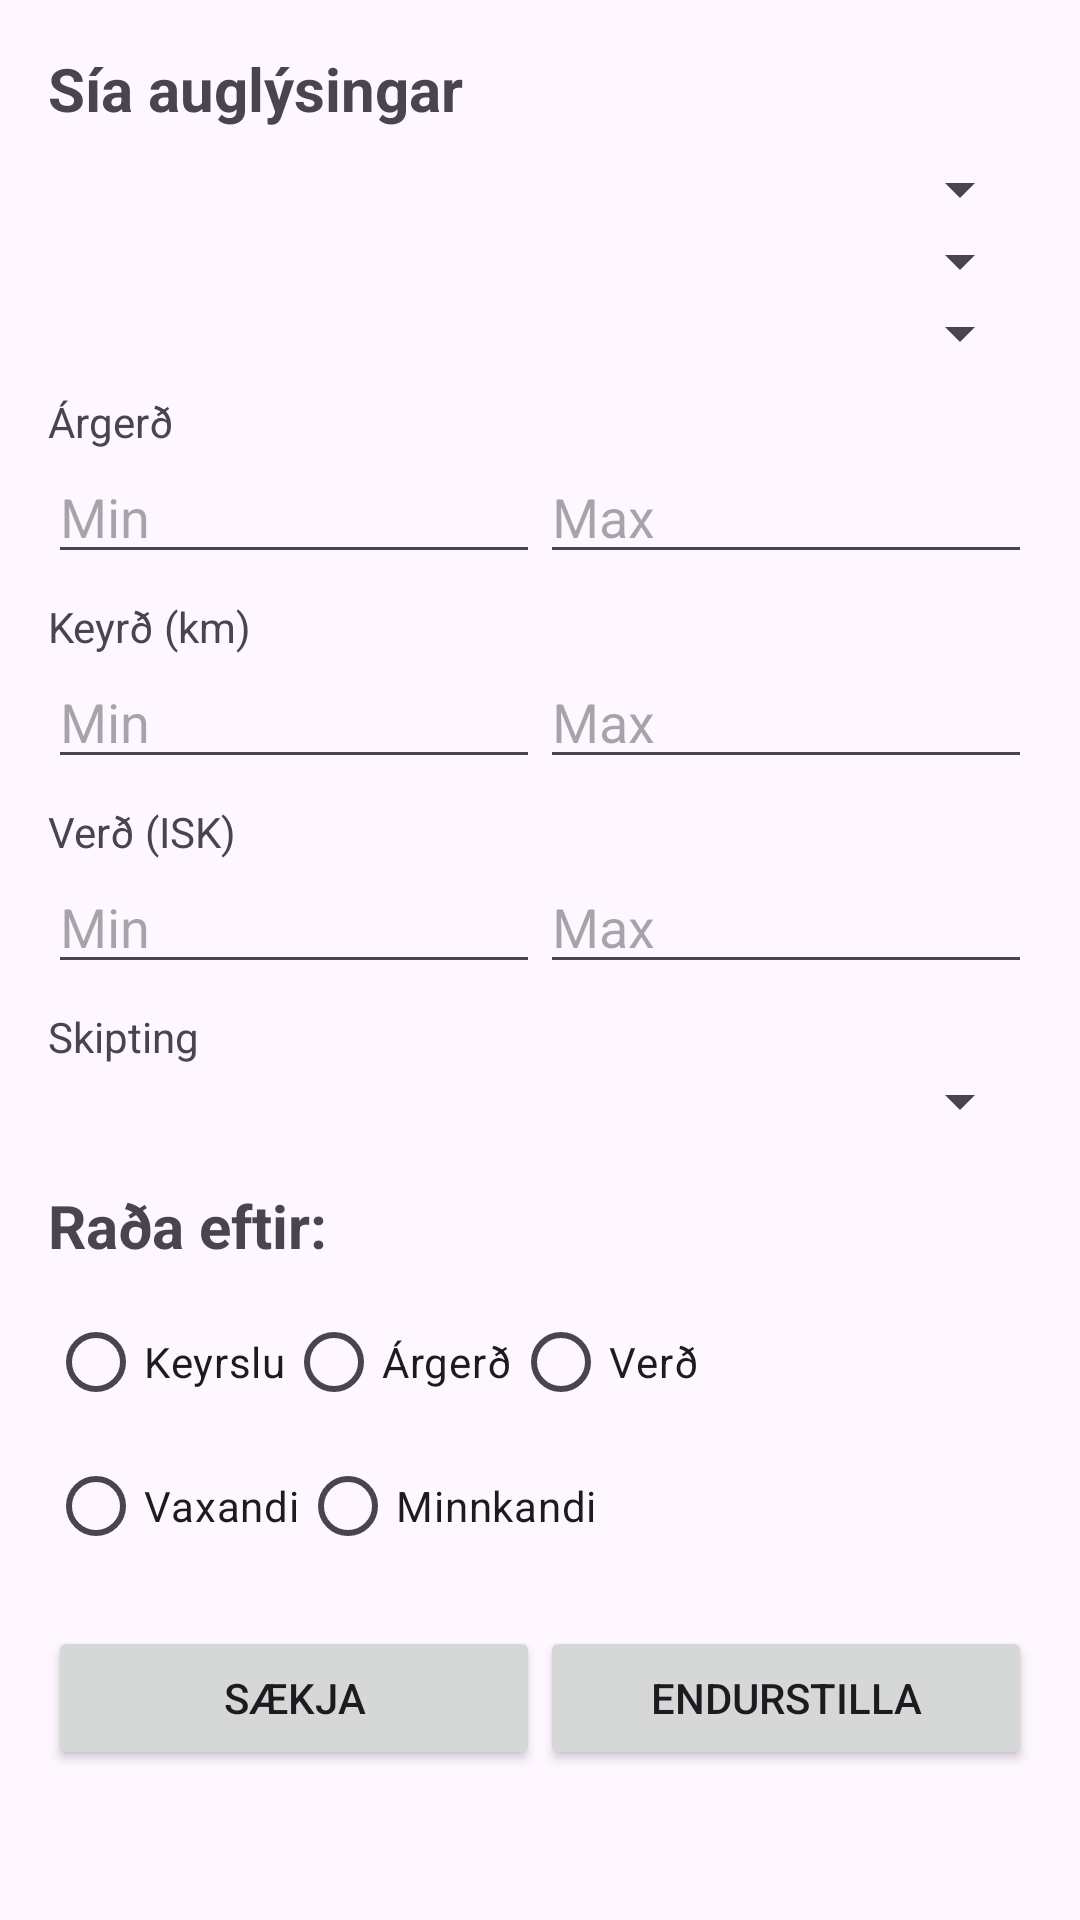

Produce the Android XML layout that renders to this screen, including the resource entries it uses.
<!-- AndroidManifest.xml: application theme Theme.MotorSaleJava -->
<!-- res/layout/fragment_filter_sort.xml -->
<?xml version="1.0" encoding="utf-8"?>
<ScrollView xmlns:android="http://schemas.android.com/apk/res/android"
    xmlns:app="http://schemas.android.com/apk/res-auto"
    xmlns:tools="http://schemas.android.com/tools"
    android:layout_width="match_parent"
    android:layout_height="match_parent"
    android:padding="16dp">

    <LinearLayout
        android:layout_width="match_parent"
        android:layout_height="wrap_content"
        android:orientation="vertical">

        
        <TextView
            android:layout_width="match_parent"
            android:layout_height="wrap_content"
            android:text="Sía auglýsingar"
            android:textSize="20sp"
            android:textStyle="bold"
            android:paddingBottom="8dp" />

        
        <Spinner
            android:id="@+id/spinner_car_brand"
            android:layout_width="match_parent"
            android:layout_height="wrap_content"
            android:prompt="@string/veldu_merki" />

        
        <Spinner
            android:id="@+id/spinner_car_model"
            android:layout_width="match_parent"
            android:layout_height="wrap_content"
            android:prompt="@string/veldu_likan" />

        
        <Spinner
            android:id="@+id/spinner_car_color"
            android:layout_width="match_parent"
            android:layout_height="wrap_content"
            android:prompt="@string/veldu_lit" />

        
        <TextView
            android:layout_width="match_parent"
            android:layout_height="wrap_content"
            android:text="Árgerð"
            android:paddingTop="8dp"/>
        <LinearLayout
            android:layout_width="match_parent"
            android:layout_height="wrap_content"
            android:orientation="horizontal">
            <EditText
                android:id="@+id/editText_min_model_year"
                android:layout_width="0dp"
                android:layout_weight="1"
                android:layout_height="wrap_content"
                android:hint="Min"
                android:inputType="number"/>
            <EditText
                android:id="@+id/editText_max_model_year"
                android:layout_width="0dp"
                android:layout_weight="1"
                android:layout_height="wrap_content"
                android:hint="Max"
                android:inputType="number"/>
        </LinearLayout>

        
        <TextView
            android:layout_width="match_parent"
            android:layout_height="wrap_content"
            android:text="Keyrð (km)"
            android:paddingTop="8dp"/>
        <LinearLayout
            android:layout_width="match_parent"
            android:layout_height="wrap_content"
            android:orientation="horizontal">
            <EditText
                android:id="@+id/editText_min_mileage"
                android:layout_width="0dp"
                android:layout_weight="1"
                android:layout_height="wrap_content"
                android:hint="Min"
                android:inputType="number"/>
            <EditText
                android:id="@+id/editText_max_mileage"
                android:layout_width="0dp"
                android:layout_weight="1"
                android:layout_height="wrap_content"
                android:hint="Max"
                android:inputType="number"/>
        </LinearLayout>

        
        <TextView
            android:layout_width="match_parent"
            android:layout_height="wrap_content"
            android:text="Verð (ISK)"
            android:paddingTop="8dp"/>
        <LinearLayout
            android:layout_width="match_parent"
            android:layout_height="wrap_content"
            android:orientation="horizontal">
            <EditText
                android:id="@+id/editText_min_price"
                android:layout_width="0dp"
                android:layout_weight="1"
                android:layout_height="wrap_content"
                android:hint="Min"
                android:inputType="numberDecimal"/>
            <EditText
                android:id="@+id/editText_max_price"
                android:layout_width="0dp"
                android:layout_weight="1"
                android:layout_height="wrap_content"
                android:hint="Max"
                android:inputType="numberDecimal"/>
        </LinearLayout>

        
        <TextView
            android:id="@+id/textView2"
            android:layout_width="match_parent"
            android:layout_height="wrap_content"
            android:paddingTop="8dp"
            android:text="Skipting" />

        <Spinner
            android:id="@+id/spinner_transmission"
            android:layout_width="match_parent"
            android:layout_height="wrap_content"
            android:prompt="@string/veldu_girkassa" />

        
        <TextView
            android:layout_width="match_parent"
            android:layout_height="wrap_content"
            android:paddingTop="16dp"
            android:paddingBottom="8dp"
            android:text="Raða eftir:"
            android:textSize="20sp"
            android:textStyle="bold" />

        
        <RadioGroup
            android:id="@+id/radioGroup_sort_by"
            android:layout_width="match_parent"
            android:layout_height="wrap_content"
            android:orientation="horizontal">

            <RadioButton
                android:id="@+id/radio_sort_mileage"
                android:layout_width="wrap_content"
                android:layout_height="wrap_content"
                android:text="Keyrslu" />
            <RadioButton
                android:id="@+id/radio_sort_model_year"
                android:layout_width="wrap_content"
                android:layout_height="wrap_content"
                android:text="Árgerð" />
            <RadioButton
                android:id="@+id/radio_sort_price"
                android:layout_width="wrap_content"
                android:layout_height="wrap_content"
                android:text="Verð" />
        </RadioGroup>

        
        <RadioGroup
            android:id="@+id/radioGroup_sort_direction"
            android:layout_width="match_parent"
            android:layout_height="wrap_content"
            android:orientation="horizontal">
            <RadioButton
                android:id="@+id/radio_sort_asc"
                android:layout_width="wrap_content"
                android:layout_height="wrap_content"
                android:text="Vaxandi" />
            <RadioButton
                android:id="@+id/radio_sort_desc"
                android:layout_width="wrap_content"
                android:layout_height="wrap_content"
                android:text="Minnkandi" />
        </RadioGroup>

        
        <LinearLayout
            android:layout_width="match_parent"
            android:layout_height="wrap_content"
            android:orientation="horizontal"
            android:paddingTop="16dp">

            <Button
                android:id="@+id/button_apply_filters"
                android:layout_width="0dp"
                android:layout_weight="1"
                android:layout_height="wrap_content"
                android:text="Sækja" />

            <Button
                android:id="@+id/button_reset_filters"
                android:layout_width="0dp"
                android:layout_weight="1"
                android:layout_height="wrap_content"
                android:text="Endurstilla" />
        </LinearLayout>
    </LinearLayout>
</ScrollView>
<!-- resources referenced by this layout -->
<resources>
  <string name="veldu_girkassa">Veldu gírkassa</string>
  <string name="veldu_likan">Veldu líkan</string>
  <string name="veldu_lit">Veldu lit</string>
  <string name="veldu_merki">Veldu merki</string>
  <style name="Theme.MotorSaleJava" parent="Base.Theme.MotorSaleJava" />
  <style name="Base.Theme.MotorSaleJava" parent="Theme.Material3.DayNight.NoActionBar">
          
          
      </style>
</resources>
